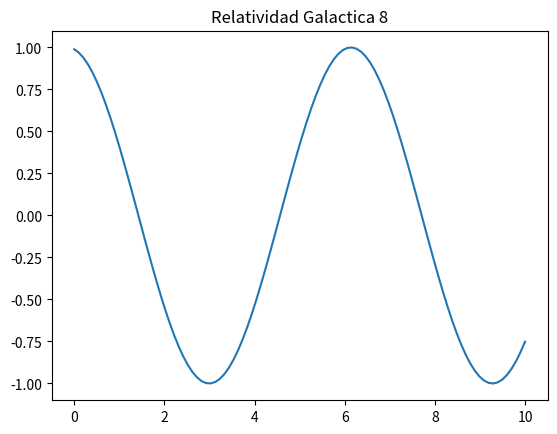

The script that saved this image:
import numpy as np
import matplotlib.pyplot as plt

x = np.linspace(0, 10, 100)
y = np.sin(x + 8)
plt.plot(x, y)
plt.title("Relatividad Galactica 8")
